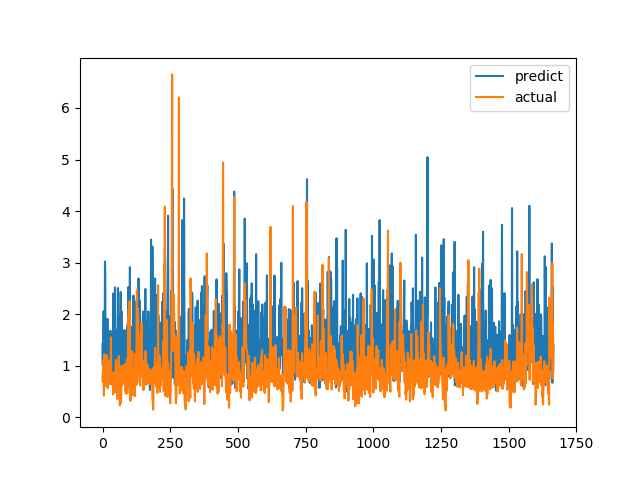

Source data for this figure (header and first rows):
predict, actual
1.423, 0.6915
1.003, 0.8558
1.615, 0.7094
1.452, 1.015
2.058, 1.116
0.8724, 0.4183
1.302, 1.002
1.029, 1.219
1.571, 1.143
3.022, 0.6528
2.796, 0.6747
0.9135, 0.601
0.9416, 0.6695
0.6651, 0.6538
0.8453, 0.7814
1.696, 1.206
1.542, 0.8469
1.166, 0.8286
1.909, 0.6482
1.049, 0.5624
1.638, 0.7183
0.6406, 1.1
1.104, 0.9542
1.613, 0.729
0.8341, 0.6694
0.7736, 0.8631
0.9996, 0.6465
0.7881, 0.8223
0.8879, 0.9236
1.678, 0.8301
0.8768, 1.067
0.6489, 1.546
1.602, 0.6827
1.192, 0.6386
0.8666, 0.6464
0.8274, 0.6881
0.8281, 0.7274
0.7583, 0.65
1.411, 0.8694
1.089, 0.4409
2.401, 0.4519
1.655, 0.7575
0.7329, 0.4952
1.04, 0.6851
0.9817, 0.7244
1.684, 0.8654
2.519, 0.74
1.717, 0.8071
1.586, 0.8204
1.085, 1.114
0.8152, 1.109
1.696, 0.4751
1.587, 1.039
0.7854, 0.9458
1.132, 0.7878
0.9346, 0.3505
1.067, 0.9368
2.506, 0.9868
1.243, 0.647
0.8883, 1.03
... 1,606 more rows
